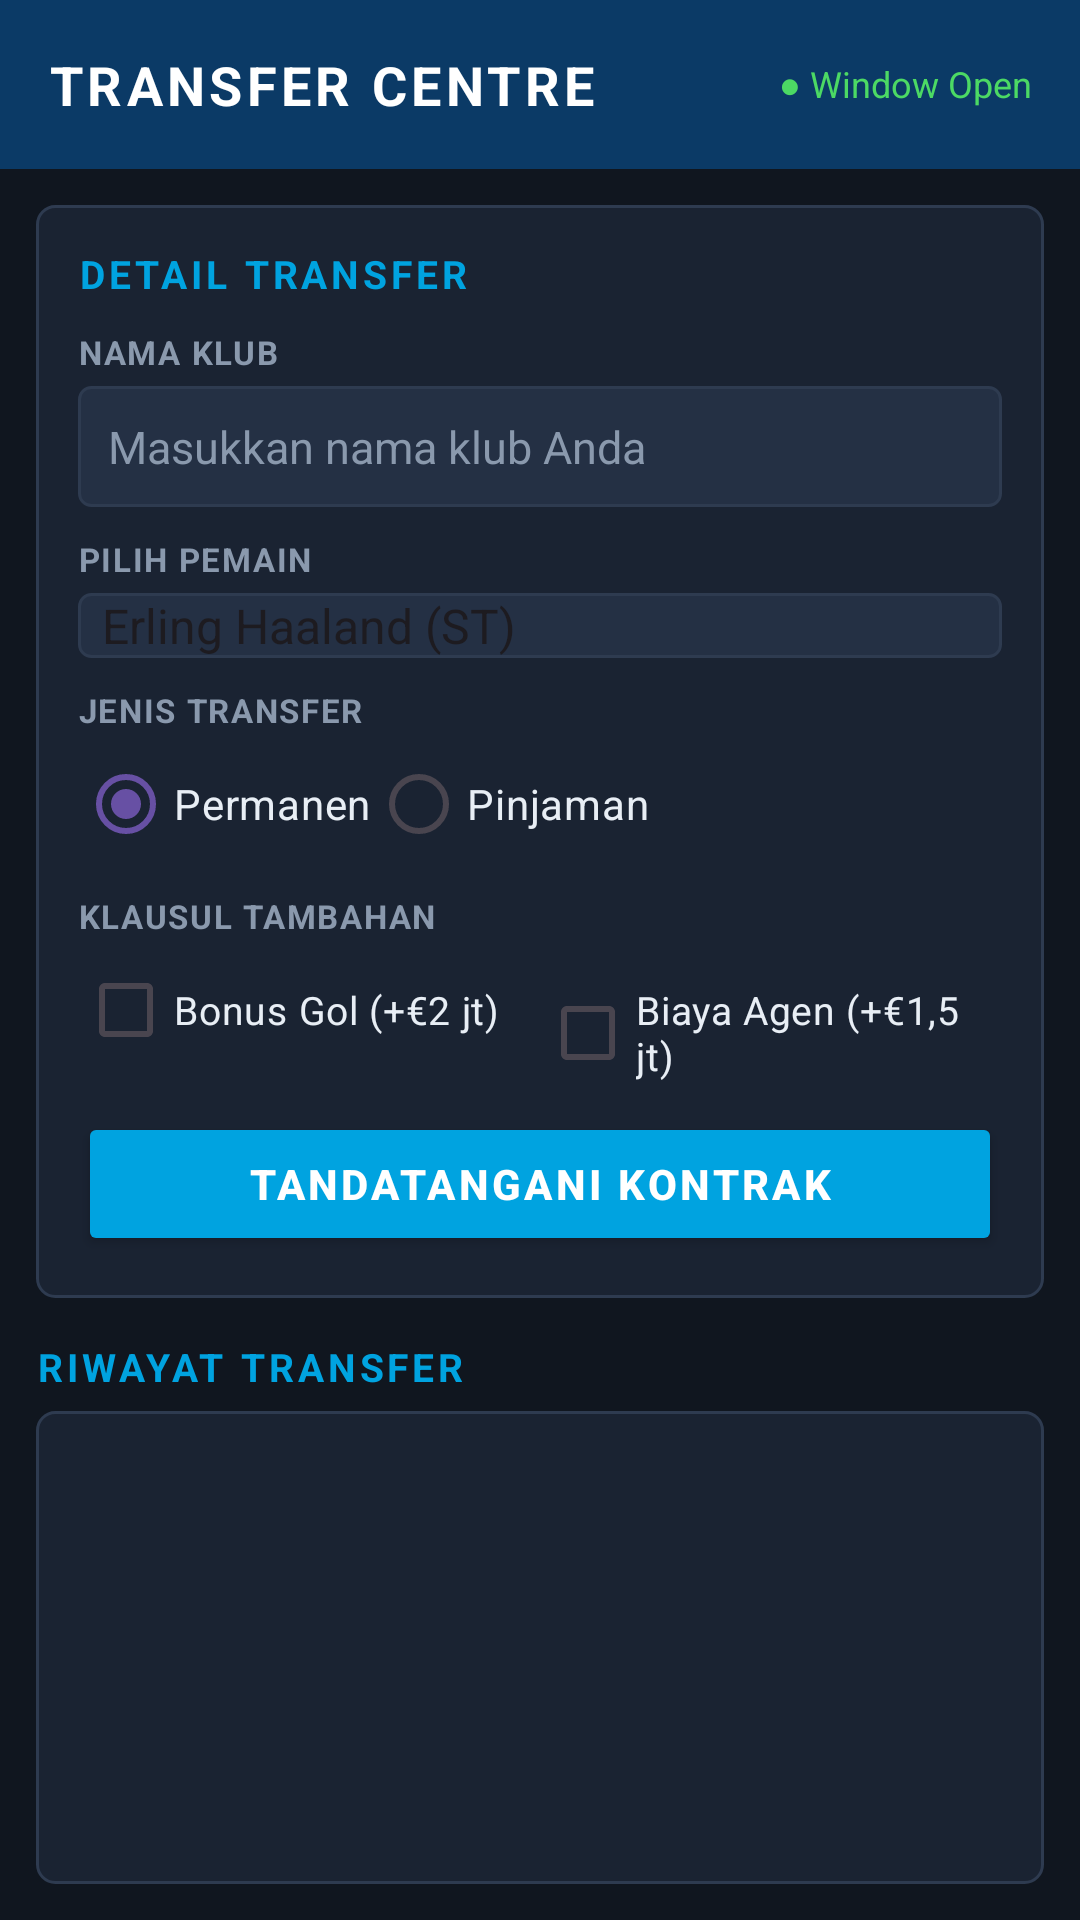

Produce the Android XML layout that renders to this screen, including the resource entries it uses.
<!-- AndroidManifest.xml: application theme Theme.FormTransferPemainSepakBola -->
<!-- res/layout/activity_main.xml -->
<?xml version="1.0" encoding="utf-8"?>
<LinearLayout xmlns:android="http://schemas.android.com/apk/res/android"
    xmlns:app="http://schemas.android.com/apk/res-auto"
    android:id="@+id/root"
    android:layout_width="match_parent"
    android:layout_height="match_parent"
    android:background="@color/fm_bg"
    android:orientation="vertical">

    
    <LinearLayout
        android:id="@+id/headerBar"
        android:layout_width="match_parent"
        android:layout_height="wrap_content"
        android:background="@color/fm_header"
        android:gravity="center_vertical"
        android:orientation="horizontal"
        android:padding="16dp">

        
        <TextView
            android:layout_width="0dp"
            android:layout_height="wrap_content"
            android:layout_weight="1"
            android:letterSpacing="0.08"
            android:text="TRANSFER CENTRE"
            android:textColor="#FFFFFF"
            android:textSize="18sp"
            android:textStyle="bold" />

        <TextView
            android:layout_width="wrap_content"
            android:layout_height="wrap_content"
            android:text="● Window Open"
            android:textColor="@color/fm_green"
            android:textSize="12sp" />
    </LinearLayout>

    <LinearLayout
        android:layout_width="match_parent"
        android:layout_height="0dp"
        android:layout_weight="1"
        android:orientation="vertical"
        android:padding="12dp">

        
        <LinearLayout
            android:layout_width="match_parent"
            android:layout_height="wrap_content"
            android:background="@drawable/bg_panel"
            android:orientation="vertical"
            android:padding="14dp">

            <TextView
                android:layout_width="wrap_content"
                android:layout_height="wrap_content"
                android:letterSpacing="0.1"
                android:text="DETAIL TRANSFER"
                android:textColor="@color/fm_accent"
                android:textSize="13sp"
                android:textStyle="bold" />

            <TextView
                android:layout_width="wrap_content"
                android:layout_height="wrap_content"
                android:layout_marginTop="10dp"
                android:letterSpacing="0.05"
                android:text="NAMA KLUB"
                android:textColor="@color/fm_muted"
                android:textSize="11sp"
                android:textStyle="bold" />

            
            <EditText
                android:id="@+id/etNamaKlub"
                android:layout_width="match_parent"
                android:layout_height="wrap_content"
                android:layout_marginTop="4dp"
                android:background="@drawable/bg_input"
                android:hint="Masukkan nama klub Anda"
                android:inputType="textPersonName"
                android:padding="10dp"
                android:textColor="@color/fm_text"
                android:textColorHint="@color/fm_muted"
                android:textSize="15sp" />

            <TextView
                android:layout_width="wrap_content"
                android:layout_height="wrap_content"
                android:layout_marginTop="10dp"
                android:letterSpacing="0.05"
                android:text="PILIH PEMAIN"
                android:textColor="@color/fm_muted"
                android:textSize="11sp"
                android:textStyle="bold" />

            
            <Spinner
                android:id="@+id/spPemain"
                android:layout_width="match_parent"
                android:layout_height="wrap_content"
                android:layout_marginTop="4dp"
                android:background="@drawable/bg_input"
                android:entries="@array/pemain_array"
                android:popupBackground="@color/fm_panel"
                android:spinnerMode="dropdown" />

            <TextView
                android:layout_width="wrap_content"
                android:layout_height="wrap_content"
                android:layout_marginTop="10dp"
                android:letterSpacing="0.05"
                android:text="JENIS TRANSFER"
                android:textColor="@color/fm_muted"
                android:textSize="11sp"
                android:textStyle="bold" />

            
            <RadioGroup
                android:id="@+id/rgTransfer"
                android:layout_width="match_parent"
                android:layout_height="wrap_content"
                android:checkedButton="@+id/rbPermanen"
                android:orientation="horizontal">

                <RadioButton
                    android:id="@+id/rbPermanen"
                    android:layout_width="wrap_content"
                    android:layout_height="wrap_content"
                    android:buttonTint="@color/fm_accent"
                    android:text="Permanen"
                    android:textColor="@color/fm_text" />

                <RadioButton
                    android:id="@+id/rbPinjaman"
                    android:layout_width="wrap_content"
                    android:layout_height="wrap_content"
                    android:buttonTint="@color/fm_accent"
                    android:text="Pinjaman"
                    android:textColor="@color/fm_text" />
            </RadioGroup>

            <TextView
                android:layout_width="wrap_content"
                android:layout_height="wrap_content"
                android:layout_marginTop="6dp"
                android:letterSpacing="0.05"
                android:text="KLAUSUL TAMBAHAN"
                android:textColor="@color/fm_muted"
                android:textSize="11sp"
                android:textStyle="bold" />

            <LinearLayout
                android:layout_width="match_parent"
                android:layout_height="wrap_content"
                android:orientation="horizontal">

                
                <CheckBox
                    android:id="@+id/cbBonusGol"
                    android:layout_width="0dp"
                    android:layout_height="wrap_content"
                    android:layout_weight="1"
                    android:buttonTint="@color/fm_accent"
                    android:checked="false"
                    android:text="Bonus Gol (+€2 jt)"
                    android:textColor="@color/fm_text"
                    android:textSize="13sp" />

                <CheckBox
                    android:id="@+id/cbAgen"
                    android:layout_width="0dp"
                    android:layout_height="wrap_content"
                    android:layout_weight="1"
                    android:buttonTint="@color/fm_accent"
                    android:checked="false"
                    android:text="Biaya Agen (+€1,5 jt)"
                    android:textColor="@color/fm_text"
                    android:textSize="13sp" />
            </LinearLayout>

            
            <Button
                android:id="@+id/btnBeli"
                android:layout_width="match_parent"
                android:layout_height="wrap_content"
                android:layout_marginTop="10dp"
                android:backgroundTint="@color/fm_accent"
                android:letterSpacing="0.08"
                android:text="TANDATANGANI KONTRAK"
                android:textColor="#FFFFFF"
                android:textStyle="bold"
                app:cornerRadius="6dp" />
        </LinearLayout>

        <TextView
            android:layout_width="wrap_content"
            android:layout_height="wrap_content"
            android:layout_marginTop="14dp"
            android:letterSpacing="0.1"
            android:text="RIWAYAT TRANSFER"
            android:textColor="@color/fm_accent"
            android:textSize="13sp"
            android:textStyle="bold" />

        
        <ListView
            android:id="@+id/lvRekap"
            android:layout_width="match_parent"
            android:layout_height="0dp"
            android:layout_marginTop="6dp"
            android:layout_weight="1"
            android:background="@drawable/bg_panel"
            android:divider="@color/fm_border"
            android:dividerHeight="1dp" />
    </LinearLayout>
</LinearLayout>
<!-- resources referenced by this layout -->
<resources>
  <string-array name="pemain_array">
          <item>Erling Haaland (ST)</item>
          <item>Kylian Mbappé (ST)</item>
          <item>Vinícius Júnior (LW)</item>
          <item>Lamine Yamal (RW)</item>
          <item>Jude Bellingham (CM)</item>
          <item>Pedri(CM)</item>
          <item>Rodri (DM)</item>
          <item>Marc Cucurella (LB)</item>
          <item>Achraf Hakimi (RB)</item>
          <item>Pau Cubarsi (CB)</item>
          <item>Alisson Becker (GK)</item>
      </string-array>
  <color name="fm_accent">#00A3E0</color>
  <color name="fm_bg">#10161F</color>
  <color name="fm_border">#2E3B50</color>
  <color name="fm_green">#4CD964</color>
  <color name="fm_header">#0B3A66</color>
  <color name="fm_muted">#8A99AD</color>
  <color name="fm_panel">#1A2332</color>
  <color name="fm_text">#E8EEF5</color>
  <!-- drawable bg_input (drawable) -->
  <?xml version="1.0" encoding="utf-8"?>
  <shape xmlns:android="http://schemas.android.com/apk/res/android"
      android:shape="rectangle">
      <solid android:color="@color/fm_input" />
      <corners android:radius="4dp" />
      <stroke android:width="1dp" android:color="@color/fm_border" />
  </shape>
  <!-- drawable bg_panel (drawable) -->
  <?xml version="1.0" encoding="utf-8"?>
  <shape xmlns:android="http://schemas.android.com/apk/res/android"
      android:shape="rectangle">
      <solid android:color="@color/fm_panel" />
      <corners android:radius="6dp" />
      <stroke android:width="1dp" android:color="@color/fm_border" />
  </shape>
  <style name="Theme.FormTransferPemainSepakBola" parent="Base.Theme.FormTransferPemainSepakBola" />
  <color name="fm_input">#243044</color>
  <style name="Base.Theme.FormTransferPemainSepakBola" parent="Theme.Material3.DayNight.NoActionBar">
          
          
      </style>
</resources>
